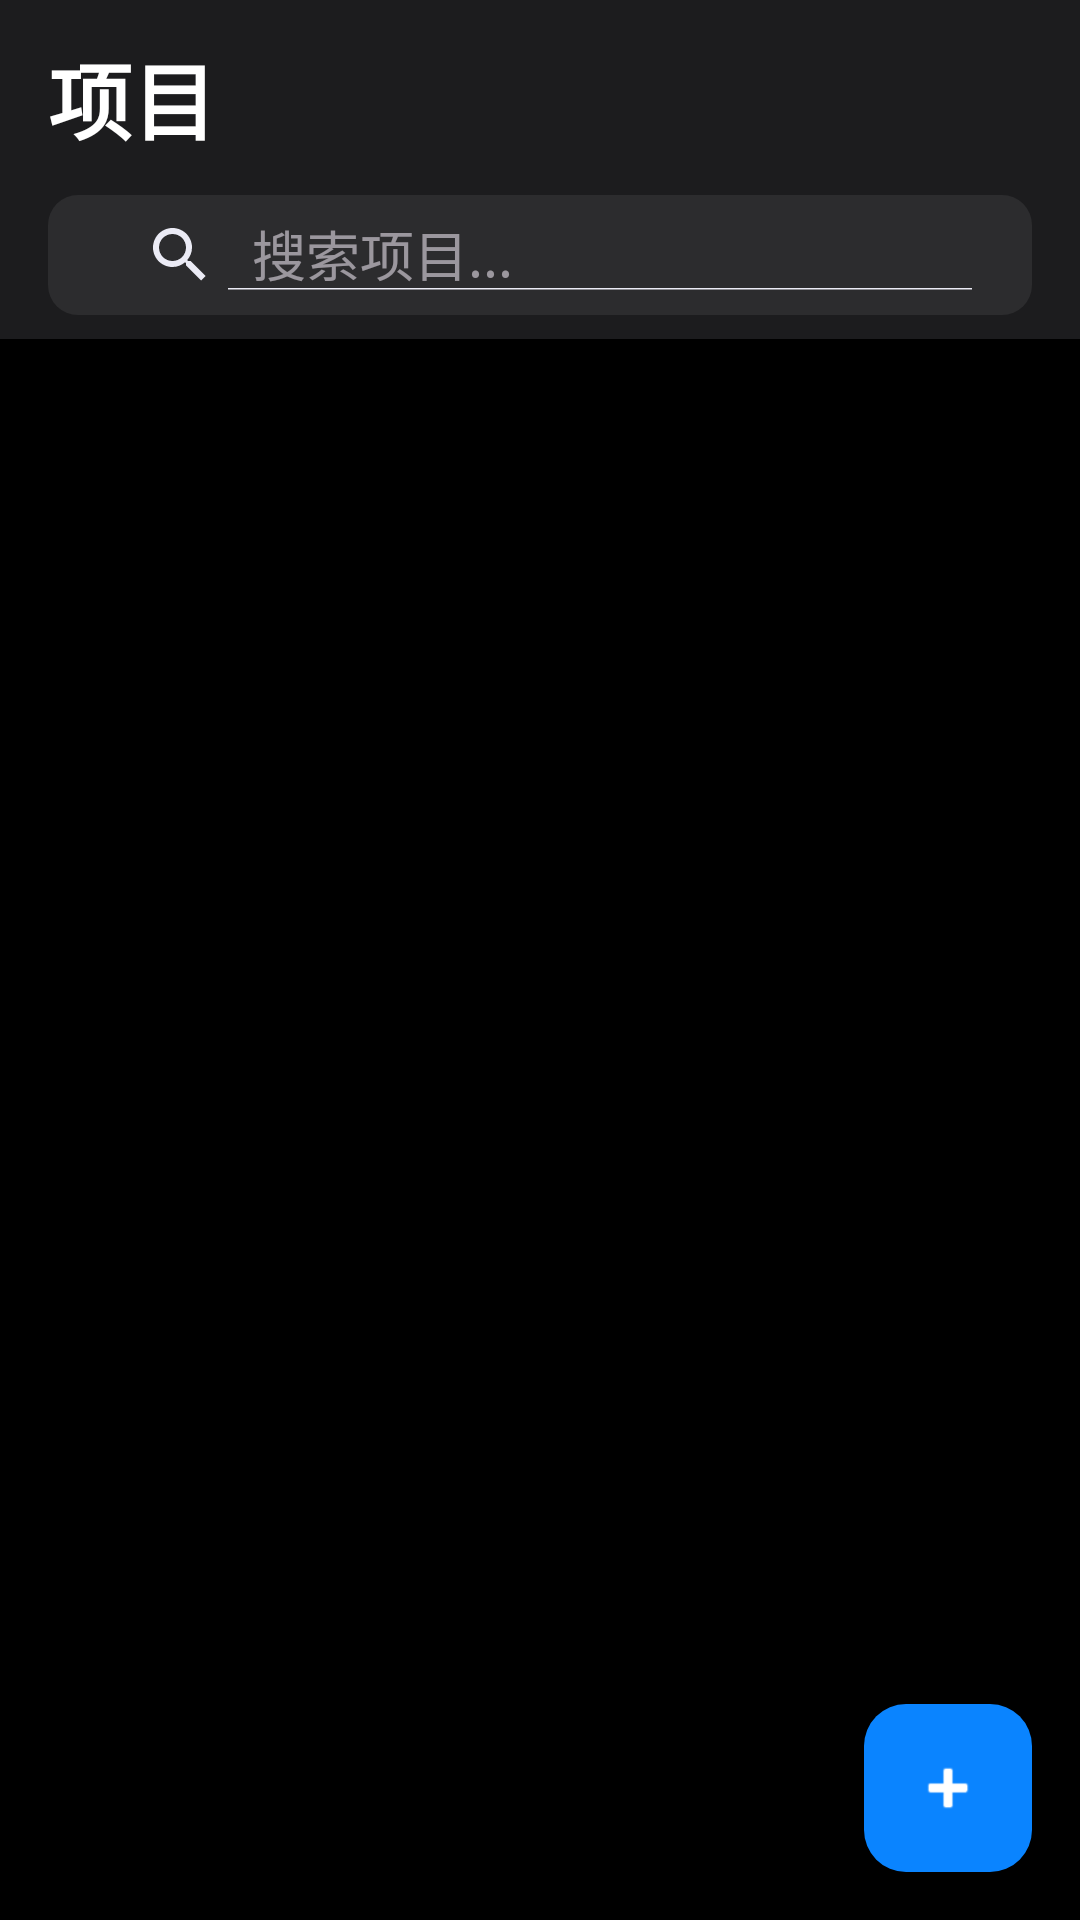

Layout XML and referenced resources for this Android screen:
<!-- AndroidManifest.xml: application theme Theme.PyOnPhone -->
<!-- res/layout/fragment_projects.xml -->
<?xml version="1.0" encoding="utf-8"?>
<androidx.constraintlayout.widget.ConstraintLayout
    xmlns:android="http://schemas.android.com/apk/res/android"
    xmlns:app="http://schemas.android.com/apk/res-auto"
    android:layout_width="match_parent"
    android:layout_height="match_parent"
    android:background="@color/ios_background">

    
    <LinearLayout
        android:id="@+id/header"
        android:layout_width="0dp"
        android:layout_height="wrap_content"
        android:background="@color/ios_secondary_background"
        android:orientation="vertical"
        android:paddingHorizontal="16dp"
        android:paddingTop="12dp"
        android:paddingBottom="8dp"
        app:layout_constraintEnd_toEndOf="parent"
        app:layout_constraintStart_toStartOf="parent"
        app:layout_constraintTop_toTopOf="parent">

        <TextView
            android:layout_width="match_parent"
            android:layout_height="wrap_content"
            android:text="项目"
            android:textColor="@color/ios_label"
            android:textSize="28sp"
            android:textStyle="bold"
            android:layout_marginBottom="12dp" />

        <androidx.appcompat.widget.SearchView
            android:id="@+id/search_view"
            android:layout_width="match_parent"
            android:layout_height="40dp"
            android:background="@drawable/ios_search_background"
            android:queryHint="搜索项目..."
            app:iconifiedByDefault="false"
            app:queryHint="搜索项目..." />
    </LinearLayout>

    <TextView
        android:id="@+id/empty_text"
        android:layout_width="wrap_content"
        android:layout_height="wrap_content"
        android:text="暂无项目\n点击右下角 + 创建"
        android:textAlignment="center"
        android:textColor="@color/ios_tertiary_label"
        android:textSize="16sp"
        android:visibility="gone"
        app:layout_constraintBottom_toBottomOf="parent"
        app:layout_constraintEnd_toEndOf="parent"
        app:layout_constraintStart_toStartOf="parent"
        app:layout_constraintTop_toBottomOf="@id/header" />

    <androidx.recyclerview.widget.RecyclerView
        android:id="@+id/projects_list"
        android:layout_width="0dp"
        android:layout_height="0dp"
        android:clipToPadding="false"
        android:paddingHorizontal="16dp"
        android:paddingTop="8dp"
        android:paddingBottom="80dp"
        app:layout_constraintBottom_toBottomOf="parent"
        app:layout_constraintEnd_toEndOf="parent"
        app:layout_constraintStart_toStartOf="parent"
        app:layout_constraintTop_toBottomOf="@id/header" />

    <ProgressBar
        android:id="@+id/loading"
        android:layout_width="wrap_content"
        android:layout_height="wrap_content"
        android:visibility="gone"
        app:layout_constraintBottom_toBottomOf="parent"
        app:layout_constraintEnd_toEndOf="parent"
        app:layout_constraintStart_toStartOf="parent"
        app:layout_constraintTop_toTopOf="parent" />

    <com.google.android.material.floatingactionbutton.FloatingActionButton
        android:id="@+id/fab_add"
        android:layout_width="wrap_content"
        android:layout_height="wrap_content"
        android:layout_margin="16dp"
        android:backgroundTint="@color/ios_system_blue"
        android:contentDescription="新建项目"
        android:src="@android:drawable/ic_input_add"
        app:fabSize="normal"
        app:shapeAppearanceOverlay="@style/iOSFabShape"
        app:tint="#ffffff"
        app:layout_constraintBottom_toBottomOf="parent"
        app:layout_constraintEnd_toEndOf="parent" />

</androidx.constraintlayout.widget.ConstraintLayout>
<!-- resources referenced by this layout -->
<resources>
  <color name="ios_background">#000000</color>
  <color name="ios_label">#ffffff</color>
  <color name="ios_secondary_background">#1c1c1e</color>
  <color name="ios_system_blue">#0a84ff</color>
  <color name="ios_tertiary_label">#ebebf599</color>
  <!-- drawable ios_search_background (drawable) -->
  <?xml version="1.0" encoding="utf-8"?>
  <shape xmlns:android="http://schemas.android.com/apk/res/android"
      android:shape="rectangle">
      <solid android:color="@color/ios_tertiary_background" />
      <corners android:radius="10dp" />
      <padding
          android:left="12dp"
          android:top="8dp"
          android:right="12dp"
          android:bottom="8dp" />
  </shape>
  <style name="iOSFabShape" parent="">
          <item name="cornerSize">14dp</item>
      </style>
  <style name="Theme.PyOnPhone" parent="Theme.Material3.Dark.NoActionBar">
          
          <item name="colorPrimary">@color/ios_system_blue</item>
          <item name="colorOnPrimary">#ffffff</item>
          <item name="colorPrimaryContainer">@color/ios_system_blue</item>
          <item name="colorOnPrimaryContainer">#ffffff</item>
  
          
          <item name="colorSecondary">@color/ios_system_blue</item>
          <item name="colorOnSecondary">#ffffff</item>
          <item name="colorSecondaryContainer">@color/ios_tertiary_background</item>
          <item name="colorOnSecondaryContainer">@color/ios_label</item>
  
          
          <item name="colorSurface">@color/ios_background</item>
          <item name="colorOnSurface">@color/ios_label</item>
          <item name="colorSurfaceVariant">@color/ios_secondary_background</item>
          <item name="colorOnSurfaceVariant">@color/ios_secondary_label</item>
  
          
          <item name="android:colorBackground">@color/ios_background</item>
          <item name="colorOnBackground">@color/ios_label</item>
  
          
          <item name="colorError">@color/ios_system_red</item>
          <item name="colorOnError">#ffffff</item>
  
          
          <item name="android:statusBarColor">@color/ios_background</item>
          <item name="android:navigationBarColor">@color/ios_background</item>
          <item name="android:windowLightStatusBar">false</item>
  
          
          <item name="android:textColorPrimary">@color/ios_label</item>
          <item name="android:textColorSecondary">@color/ios_secondary_label</item>
          <item name="android:textColorTertiary">@color/ios_tertiary_label</item>
  
          
          <item name="materialButtonStyle">@style/iOSButton</item>
          <item name="materialCardViewStyle">@style/iOSCard</item>
      </style>
  <color name="ios_tertiary_background">#2c2c2e</color>
  <color name="ios_secondary_label">#ebebf5</color>
  <color name="ios_system_red">#ff453a</color>
  <style name="iOSButton" parent="Widget.Material3.Button">
          <item name="backgroundTint">@color/ios_system_blue</item>
          <item name="android:textColor">#ffffff</item>
          <item name="cornerRadius">10dp</item>
          <item name="android:minHeight">44dp</item>
          <item name="android:paddingTop">10dp</item>
          <item name="android:paddingBottom">10dp</item>
      </style>
  <style name="iOSCard" parent="Widget.Material3.CardView.Filled">
          <item name="cardBackgroundColor">@color/ios_secondary_background</item>
          <item name="cardCornerRadius">12dp</item>
          <item name="cardElevation">0dp</item>
          <item name="contentPadding">16dp</item>
      </style>
</resources>
